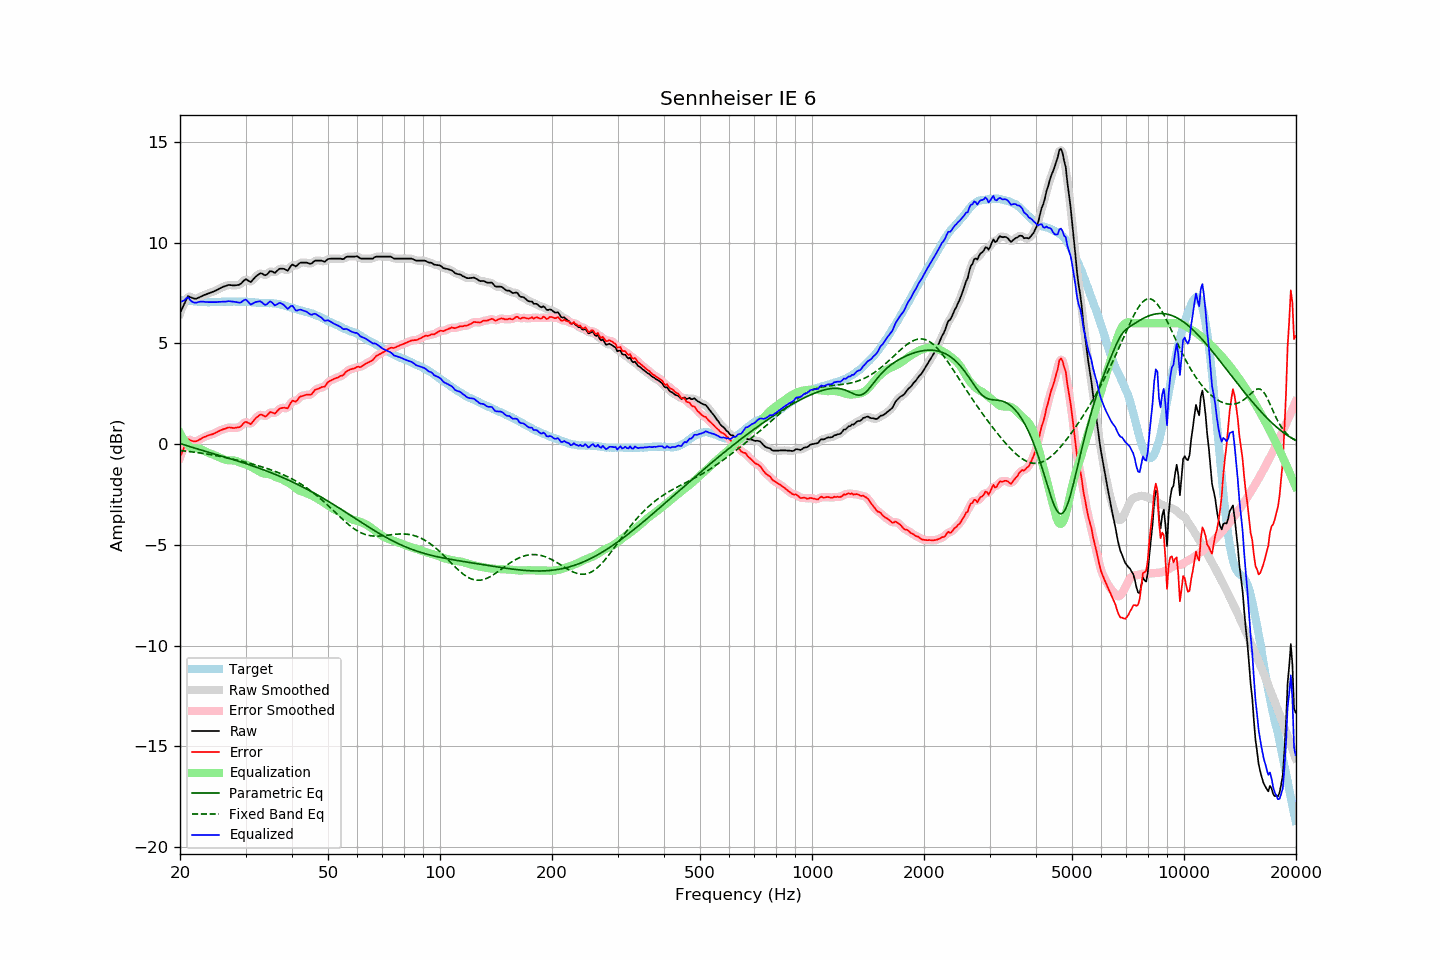

Data behind this chart, as committed beside it:
frequency, raw, error, smoothed, error_smoothed, equalization, parametric_eq, fixed_band_eq, equalized_raw, equalized_smoothed, target
20.00, 6.51, -0.64, 6.48, -0.67, 0.55, 0.03, -0.31, 7.06, 7.03, 7.15
20.20, 6.68, -0.46, 6.69, -0.45, 0.40, 0.01, -0.32, 7.08, 7.10, 7.14
20.40, 6.85, -0.28, 6.88, -0.25, 0.26, -0.02, -0.33, 7.11, 7.15, 7.13
20.61, 7.02, -0.11, 7.04, -0.08, 0.14, -0.04, -0.34, 7.16, 7.19, 7.13
20.81, 7.20, 0.09, 7.20, 0.08, 0.04, -0.07, -0.35, 7.24, 7.24, 7.11
21.02, 7.35, 0.24, 7.29, 0.19, -0.05, -0.09, -0.36, 7.30, 7.24, 7.11
21.23, 7.31, 0.21, 7.32, 0.22, -0.13, -0.12, -0.37, 7.18, 7.20, 7.10
21.44, 7.28, 0.17, 7.29, 0.19, -0.18, -0.14, -0.38, 7.09, 7.11, 7.11
21.66, 7.25, 0.15, 7.24, 0.15, -0.20, -0.17, -0.39, 7.05, 7.05, 7.10
21.87, 7.22, 0.13, 7.22, 0.14, -0.20, -0.19, -0.40, 7.02, 7.03, 7.09
22.09, 7.22, 0.14, 7.23, 0.15, -0.20, -0.22, -0.41, 7.02, 7.03, 7.08
22.31, 7.25, 0.17, 7.25, 0.17, -0.21, -0.24, -0.42, 7.04, 7.04, 7.08
22.54, 7.29, 0.22, 7.29, 0.22, -0.22, -0.27, -0.43, 7.06, 7.06, 7.07
22.76, 7.33, 0.26, 7.33, 0.27, -0.25, -0.29, -0.44, 7.07, 7.07, 7.06
22.99, 7.37, 0.31, 7.37, 0.31, -0.29, -0.31, -0.46, 7.07, 7.07, 7.05
23.22, 7.40, 0.35, 7.40, 0.35, -0.34, -0.34, -0.47, 7.06, 7.06, 7.04
23.45, 7.43, 0.38, 7.43, 0.38, -0.37, -0.36, -0.48, 7.06, 7.06, 7.05
23.69, 7.46, 0.42, 7.46, 0.41, -0.41, -0.39, -0.49, 7.05, 7.05, 7.04
23.92, 7.49, 0.45, 7.49, 0.44, -0.44, -0.41, -0.51, 7.05, 7.05, 7.04
24.16, 7.52, 0.47, 7.52, 0.47, -0.47, -0.43, -0.52, 7.05, 7.05, 7.05
24.40, 7.55, 0.49, 7.55, 0.49, -0.50, -0.46, -0.53, 7.05, 7.05, 7.06
24.65, 7.58, 0.52, 7.58, 0.52, -0.53, -0.48, -0.55, 7.05, 7.05, 7.06
24.89, 7.62, 0.56, 7.62, 0.56, -0.57, -0.50, -0.56, 7.05, 7.05, 7.06
25.14, 7.65, 0.59, 7.65, 0.60, -0.60, -0.53, -0.58, 7.05, 7.05, 7.06
25.39, 7.70, 0.64, 7.70, 0.64, -0.64, -0.55, -0.59, 7.06, 7.06, 7.06
25.65, 7.74, 0.68, 7.74, 0.68, -0.67, -0.57, -0.61, 7.06, 7.06, 7.06
25.91, 7.78, 0.71, 7.78, 0.71, -0.71, -0.60, -0.62, 7.07, 7.07, 7.07
26.16, 7.82, 0.74, 7.81, 0.74, -0.74, -0.62, -0.64, 7.08, 7.07, 7.07
26.43, 7.84, 0.76, 7.84, 0.77, -0.77, -0.65, -0.66, 7.07, 7.08, 7.07
26.69, 7.87, 0.80, 7.87, 0.80, -0.79, -0.67, -0.67, 7.08, 7.08, 7.07
26.96, 7.90, 0.83, 7.89, 0.82, -0.80, -0.69, -0.69, 7.10, 7.09, 7.07
27.23, 7.90, 0.83, 7.90, 0.82, -0.81, -0.72, -0.71, 7.09, 7.09, 7.07
27.50, 7.89, 0.82, 7.89, 0.82, -0.81, -0.74, -0.73, 7.08, 7.08, 7.07
27.77, 7.88, 0.80, 7.88, 0.81, -0.81, -0.77, -0.74, 7.07, 7.07, 7.08
28.05, 7.88, 0.80, 7.88, 0.81, -0.82, -0.79, -0.76, 7.06, 7.06, 7.08
28.33, 7.89, 0.82, 7.88, 0.81, -0.84, -0.82, -0.78, 7.05, 7.05, 7.07
28.62, 7.90, 0.83, 7.90, 0.83, -0.87, -0.84, -0.80, 7.03, 7.03, 7.06
28.90, 7.92, 0.85, 7.93, 0.86, -0.90, -0.87, -0.82, 7.02, 7.03, 7.07
29.19, 7.97, 0.90, 7.98, 0.91, -0.93, -0.89, -0.84, 7.04, 7.05, 7.07
29.48, 8.06, 0.99, 8.06, 0.99, -0.96, -0.92, -0.86, 7.10, 7.10, 7.07
29.78, 8.14, 1.07, 8.13, 1.06, -0.98, -0.94, -0.88, 7.15, 7.15, 7.07
30.08, 8.19, 1.11, 8.16, 1.09, -1.01, -0.97, -0.90, 7.18, 7.15, 7.08
30.38, 8.14, 1.07, 8.13, 1.07, -1.04, -1.00, -0.92, 7.10, 7.09, 7.07
30.68, 8.09, 1.03, 8.09, 1.03, -1.07, -1.02, -0.94, 7.01, 7.02, 7.05
30.99, 8.04, 0.99, 8.08, 1.03, -1.12, -1.05, -0.97, 6.92, 6.96, 7.05
31.30, 8.13, 1.09, 8.12, 1.08, -1.16, -1.08, -0.99, 6.97, 6.96, 7.04
31.61, 8.22, 1.18, 8.21, 1.17, -1.21, -1.10, -1.01, 7.01, 7.00, 7.04
31.93, 8.31, 1.28, 8.30, 1.27, -1.25, -1.13, -1.03, 7.05, 7.05, 7.03
32.24, 8.37, 1.35, 8.38, 1.35, -1.30, -1.16, -1.06, 7.07, 7.08, 7.02
32.57, 8.43, 1.42, 8.43, 1.42, -1.35, -1.19, -1.08, 7.08, 7.09, 7.01
32.89, 8.48, 1.47, 8.46, 1.45, -1.39, -1.22, -1.10, 7.09, 7.07, 7.01
33.22, 8.47, 1.46, 8.45, 1.44, -1.43, -1.25, -1.13, 7.04, 7.02, 7.01
33.55, 8.42, 1.41, 8.42, 1.41, -1.46, -1.28, -1.15, 6.96, 6.97, 7.00
33.89, 8.38, 1.37, 8.40, 1.40, -1.47, -1.31, -1.18, 6.91, 6.93, 7.01
34.23, 8.42, 1.42, 8.43, 1.43, -1.48, -1.34, -1.21, 6.94, 6.96, 7.00
34.57, 8.50, 1.50, 8.50, 1.50, -1.48, -1.37, -1.23, 7.01, 7.02, 7.00
34.92, 8.59, 1.59, 8.56, 1.56, -1.50, -1.40, -1.26, 7.09, 7.06, 6.99
35.27, 8.58, 1.58, 8.56, 1.57, -1.53, -1.43, -1.29, 7.05, 7.03, 7.00
35.62, 8.54, 1.55, 8.54, 1.55, -1.57, -1.46, -1.32, 6.97, 6.97, 6.99
35.97, 8.50, 1.51, 8.53, 1.55, -1.61, -1.49, -1.35, 6.89, 6.92, 6.98
... 635 more rows
